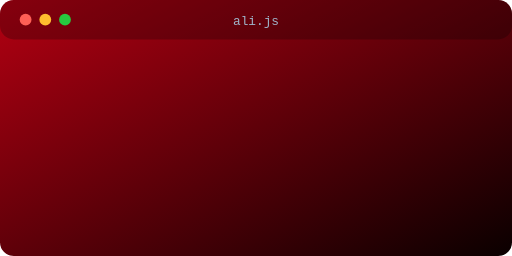
t = 0.00 s
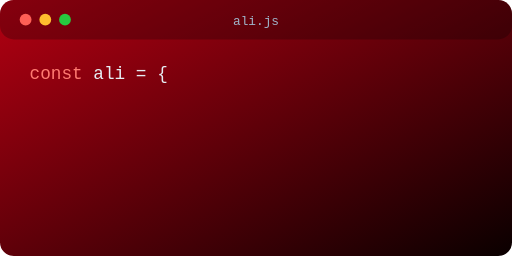
t = 1.68 s
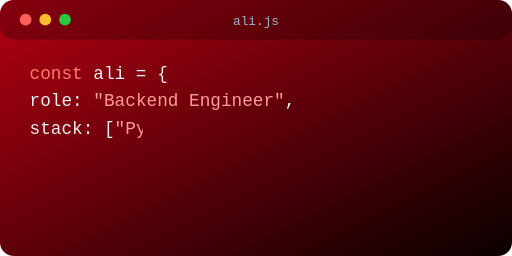
t = 3.36 s
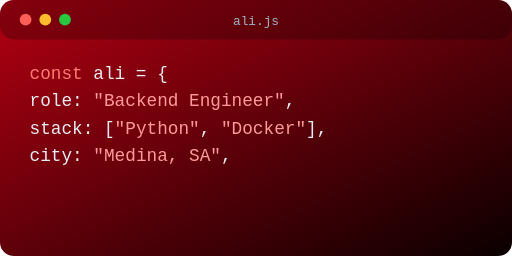
t = 5.04 s
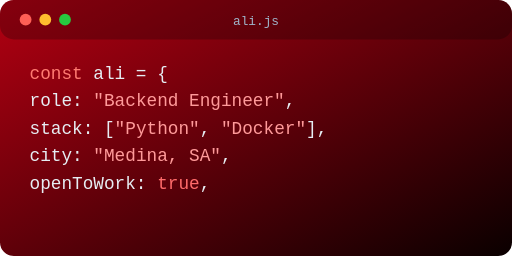
t = 6.72 s
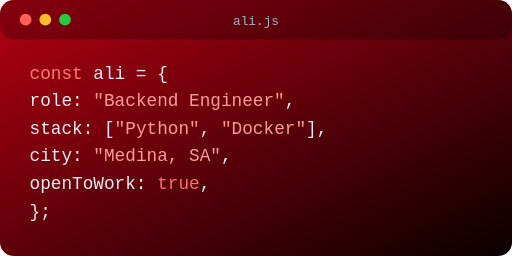
t = 8.40 s

The animated SVG that drew these frames (rendered in a browser with its animation timeline set to each time). Animation: 6 SMIL elements (animate=6); frames cover the first 8.40 s, repeats indefinitely.

<svg xmlns="http://www.w3.org/2000/svg" width="520" height="260" viewBox="0 0 520 260">
  <defs>
    <linearGradient id="bg" x1="0" y1="0" x2="1" y2="1">
      <stop offset="0" stop-color="#b30012"/>
      <stop offset="1" stop-color="#0a0000"/>
    </linearGradient>
    <clipPath id="c0"><rect x="30" y="60" height="28" width="0"><animate attributeName="width" dur="14s" repeatCount="indefinite" keyTimes="0;0.02;0.10;0.92;1" values="0;0;460;460;0"/></rect></clipPath>
    <clipPath id="c1"><rect x="30" y="88" height="28" width="0"><animate attributeName="width" dur="14s" repeatCount="indefinite" keyTimes="0;0.12;0.20;0.92;1" values="0;0;460;460;0"/></rect></clipPath>
    <clipPath id="c2"><rect x="30" y="116" height="28" width="0"><animate attributeName="width" dur="14s" repeatCount="indefinite" keyTimes="0;0.22;0.30;0.92;1" values="0;0;460;460;0"/></rect></clipPath>
    <clipPath id="c3"><rect x="30" y="144" height="28" width="0"><animate attributeName="width" dur="14s" repeatCount="indefinite" keyTimes="0;0.32;0.40;0.92;1" values="0;0;460;460;0"/></rect></clipPath>
    <clipPath id="c4"><rect x="30" y="172" height="28" width="0"><animate attributeName="width" dur="14s" repeatCount="indefinite" keyTimes="0;0.42;0.50;0.92;1" values="0;0;460;460;0"/></rect></clipPath>
    <clipPath id="c5"><rect x="30" y="200" height="28" width="0"><animate attributeName="width" dur="14s" repeatCount="indefinite" keyTimes="0;0.52;0.60;0.92;1" values="0;0;460;460;0"/></rect></clipPath>
  </defs>

  <rect width="520" height="260" rx="14" fill="url(#bg)"/>
  <rect width="520" height="40" rx="14" fill="#000" fill-opacity="0.25"/>
  <circle cx="26" cy="20" r="6" fill="#ff5f56"/>
  <circle cx="46" cy="20" r="6" fill="#ffbd2e"/>
  <circle cx="66" cy="20" r="6" fill="#27c93f"/>
  <text x="260" y="25" fill="#9fb3c8" font-family="monospace" font-size="13" text-anchor="middle">ali.js</text>

  <g font-family="'Fira Code', Consolas, monospace" font-size="18" xml:space="preserve">
    <g clip-path="url(#c0)"><text x="30" y="80"><tspan fill="#ff7b72">const</tspan><tspan fill="#e6edf3"> ali = {</tspan></text></g>
    <g clip-path="url(#c1)"><text x="30" y="108"><tspan fill="#e6edf3">  role: </tspan><tspan fill="#ff9a9a">"Backend Engineer"</tspan><tspan fill="#e6edf3">,</tspan></text></g>
    <g clip-path="url(#c2)"><text x="30" y="136"><tspan fill="#e6edf3">  stack: [</tspan><tspan fill="#ff9a9a">"Python"</tspan><tspan fill="#e6edf3">, </tspan><tspan fill="#ff9a9a">"Docker"</tspan><tspan fill="#e6edf3">],</tspan></text></g>
    <g clip-path="url(#c3)"><text x="30" y="164"><tspan fill="#e6edf3">  city: </tspan><tspan fill="#ff9a9a">"Medina, SA"</tspan><tspan fill="#e6edf3">,</tspan></text></g>
    <g clip-path="url(#c4)"><text x="30" y="192"><tspan fill="#e6edf3">  openToWork: </tspan><tspan fill="#ff6b6b">true</tspan><tspan fill="#e6edf3">,</tspan></text></g>
    <g clip-path="url(#c5)"><text x="30" y="220"><tspan fill="#e6edf3">};</tspan></text></g>
  </g>
</svg>
